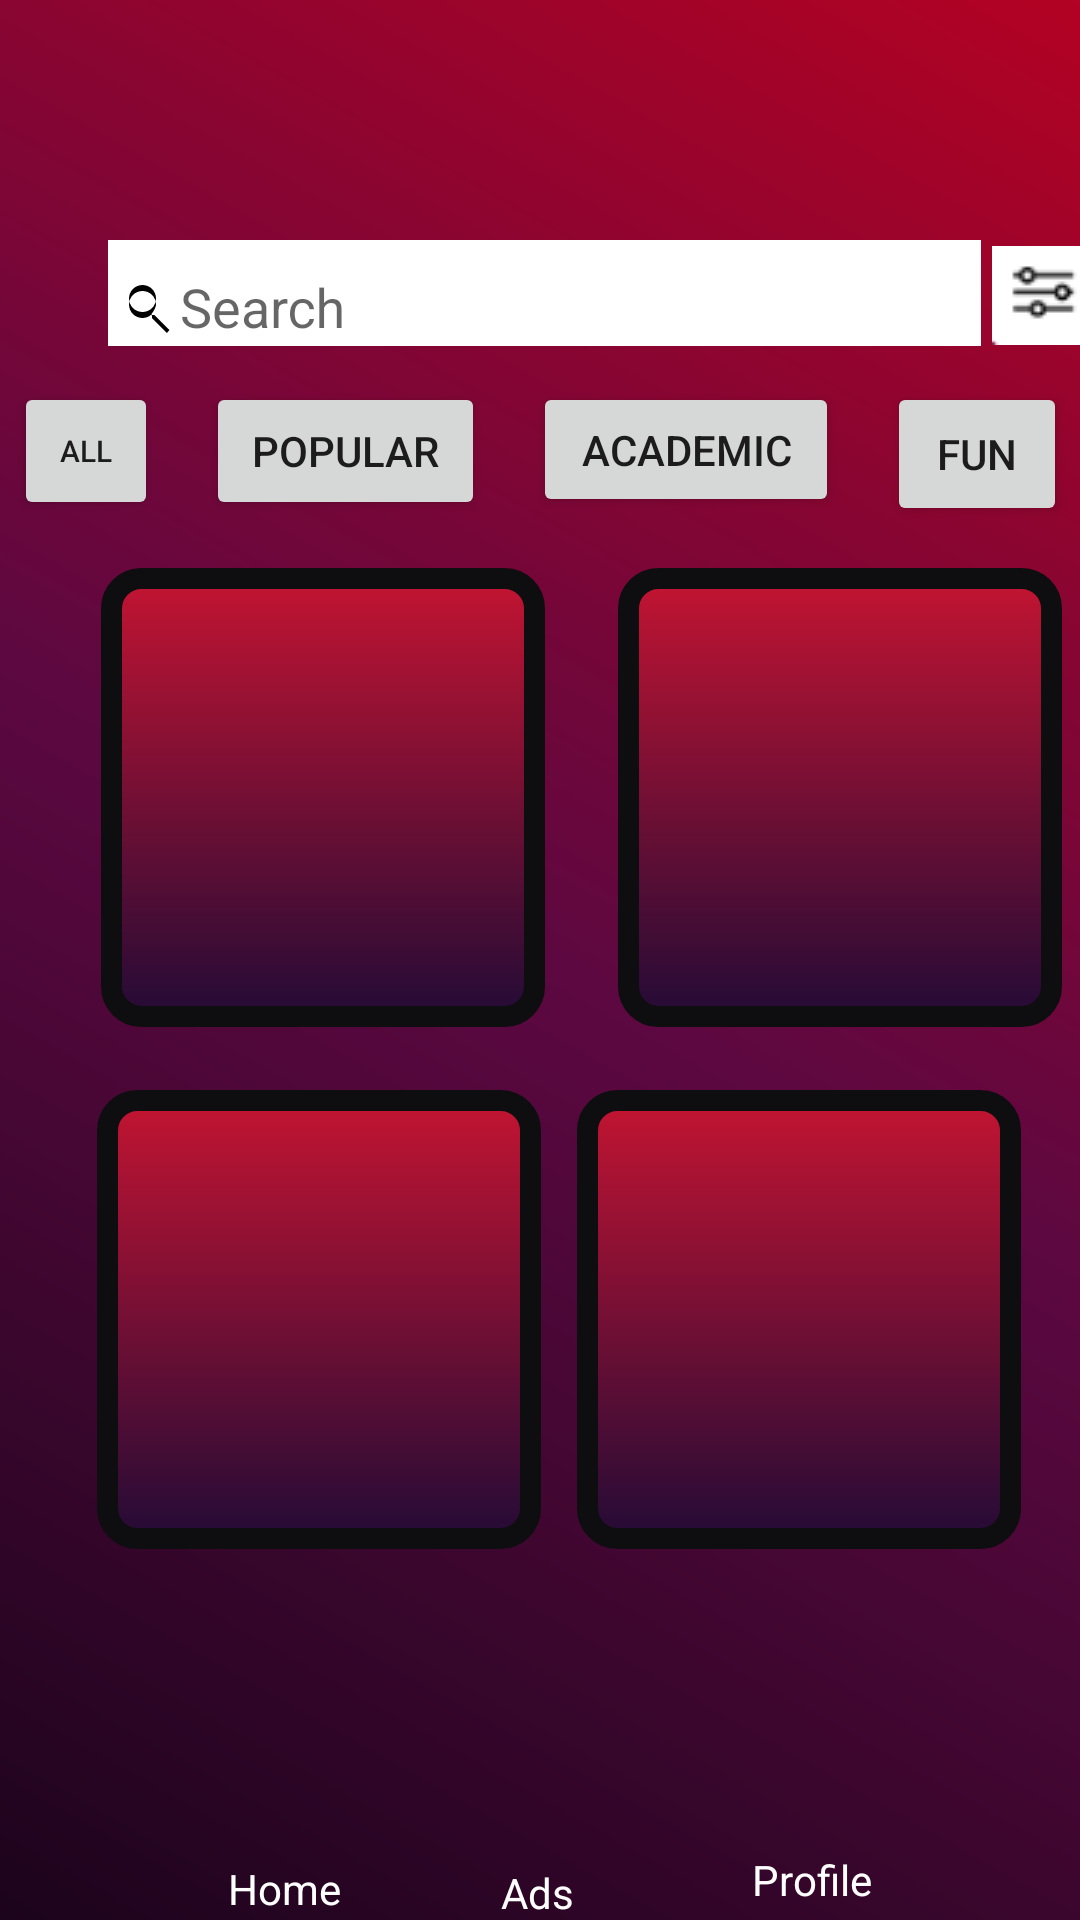

Layout XML and referenced resources for this Android screen:
<!-- AndroidManifest.xml: activity theme Theme.AppCompat.Light.NoActionBar -->
<!-- res/layout/activity_premium_games.xml -->
<?xml version="1.0" encoding="utf-8"?>
<androidx.constraintlayout.widget.ConstraintLayout xmlns:android="http://schemas.android.com/apk/res/android"
    xmlns:app="http://schemas.android.com/apk/res-auto"
    xmlns:tools="http://schemas.android.com/tools"
    android:id="@+id/main"
    android:layout_width="match_parent"
    android:layout_height="match_parent"
    android:background="@drawable/wordwanderer_background"
    tools:context=".activities.PremiumGamesActivity">

    <com.google.android.material.textfield.TextInputLayout
        android:id="@+id/textInputLayoutSearch"
        android:layout_width="0dp"
        android:layout_height="wrap_content"
        android:layout_marginStart="36dp"
        android:layout_marginTop="80dp"
        android:background="@android:color/white"
        app:boxBackgroundColor="@android:color/white"
        app:layout_constraintStart_toStartOf="parent"
        app:layout_constraintTop_toTopOf="parent">

        <com.google.android.material.textfield.TextInputEditText
            android:id="@+id/editTextTextSearch"
            android:layout_width="291dp"
            android:layout_height="wrap_content"
            android:background="@null"
            android:drawableStart="@drawable/search_icon_black"
            android:ems="10"
            android:hint="@string/search"
            android:inputType="text"
            android:textColor="@android:color/black"
            android:textColorHint="@android:color/black" />

    </com.google.android.material.textfield.TextInputLayout>

    <Button
        android:id="@+id/allButton"
        android:layout_width="48dp"
        android:layout_height="46dp"
        android:layout_marginStart="36dp"
        android:layout_marginTop="12dp"
        android:layout_marginEnd="8dp"
        android:text="@string/all"
        android:textSize="10sp"
        app:layout_constraintEnd_toStartOf="@+id/popularButton"
        app:layout_constraintHorizontal_bias="0.5"
        app:layout_constraintStart_toStartOf="parent"
        app:layout_constraintTop_toBottomOf="@+id/textInputLayoutSearch" />

    <Button
        android:id="@+id/popularButton"
        android:layout_width="93dp"
        android:layout_height="46dp"
        android:layout_marginStart="8dp"
        android:layout_marginTop="12dp"
        android:layout_marginEnd="8dp"
        android:text="@string/popular"
        app:layout_constraintEnd_toStartOf="@+id/ratingsButton"
        app:layout_constraintHorizontal_bias="0.5"
        app:layout_constraintStart_toEndOf="@+id/allButton"
        app:layout_constraintTop_toBottomOf="@+id/textInputLayoutSearch" />

    <Button
        android:id="@+id/ratingsButton"
        android:layout_width="102dp"
        android:layout_height="45dp"
        android:layout_marginStart="8dp"
        android:layout_marginTop="12dp"
        android:layout_marginEnd="8dp"
        android:text="@string/academic"
        app:layout_constraintEnd_toStartOf="@+id/randomButton"
        app:layout_constraintHorizontal_bias="0.5"
        app:layout_constraintStart_toEndOf="@+id/popularButton"
        app:layout_constraintTop_toBottomOf="@+id/textInputLayoutSearch" />

    <Button
        android:id="@+id/randomButton"
        android:layout_width="60dp"
        android:layout_height="48dp"
        android:layout_marginStart="8dp"
        android:layout_marginTop="12dp"
        android:layout_marginEnd="36dp"
        android:text="@string/fun"
        app:layout_constraintEnd_toEndOf="parent"
        app:layout_constraintHorizontal_bias="0.5"
        app:layout_constraintStart_toEndOf="@+id/ratingsButton"
        app:layout_constraintTop_toBottomOf="@+id/textInputLayoutSearch" />


    <ImageButton
        android:id="@+id/btnBurger"
        android:layout_width="40dp"
        android:layout_height="37dp"
        android:layout_marginTop="80dp"
        android:background="?attr/selectableItemBackgroundBorderless"
        android:src="@drawable/ic_burger"
        app:layout_constraintEnd_toEndOf="parent"
        app:layout_constraintHorizontal_bias="0.181"
        app:layout_constraintStart_toEndOf="@+id/textInputLayoutSearch"
        app:layout_constraintTop_toTopOf="parent" />

    <TextView
        android:id="@+id/textViewHome"
        android:layout_width="40dp"
        android:layout_height="16dp"
        android:layout_marginStart="76dp"
        android:layout_marginBottom="4dp"
        android:text="Home"
        android:textColor="@color/white"
        app:layout_constraintBottom_toBottomOf="parent"
        app:layout_constraintEnd_toStartOf="@+id/adsButton"
        app:layout_constraintHorizontal_bias="0.0"
        app:layout_constraintStart_toStartOf="parent" />

    <TextView
        android:id="@+id/ads"
        android:layout_width="wrap_content"
        android:layout_height="wrap_content"
        android:text="Ads"
        android:textColor="@color/white"
        app:layout_constraintBottom_toBottomOf="parent"
        app:layout_constraintEnd_toEndOf="parent"
        app:layout_constraintHorizontal_bias="0.498"
        app:layout_constraintStart_toStartOf="parent"
        app:layout_constraintTop_toBottomOf="@+id/adsButton"
        app:layout_constraintVertical_bias="0.965" />

    <TextView
        android:id="@+id/textViewProfile"
        android:layout_width="wrap_content"
        android:layout_height="wrap_content"
        android:layout_marginBottom="4dp"
        android:text="Profile"
        android:textColor="@color/white"
        app:layout_constraintBottom_toBottomOf="parent"
        app:layout_constraintEnd_toEndOf="parent"
        app:layout_constraintHorizontal_bias="0.432"
        app:layout_constraintStart_toEndOf="@+id/adsButton" />

    <FrameLayout
        android:id="@+id/imageViewContainer"
        android:layout_width="148dp"
        android:layout_height="153dp"
        android:layout_marginStart="28dp"
        android:layout_marginTop="16dp"
        android:background="@drawable/border"
        app:layout_constraintEnd_toStartOf="@+id/imageViewContainer2"
        app:layout_constraintHorizontal_bias="0.186"
        app:layout_constraintStart_toStartOf="parent"
        app:layout_constraintTop_toBottomOf="@+id/allButton">

        <ImageView
            android:id="@+id/imageViewGame1"
            android:layout_width="match_parent"
            android:layout_height="match_parent"
            android:padding="4dp"
            app:srcCompat="@drawable/guesstheflag" />

    </FrameLayout>


    <FrameLayout
        android:id="@+id/imageViewContainer2"
        android:layout_width="148dp"
        android:layout_height="153dp"
        android:layout_marginStart="200dp"
        android:layout_marginTop="14dp"
        android:background="@drawable/border"
        app:layout_constraintEnd_toEndOf="parent"
        app:layout_constraintStart_toStartOf="parent"
        app:layout_constraintTop_toBottomOf="@+id/randomButton">

        <ImageView
            android:id="@+id/imageViewGame2"
            android:layout_width="match_parent"
            android:layout_height="match_parent"
            android:padding="10dp"
            app:srcCompat="@drawable/guesstheflaghardmode"  />

    </FrameLayout>

    <FrameLayout
        android:id="@+id/imageViewContainer3"
        android:layout_width="148dp"
        android:layout_height="153dp"
        android:layout_marginTop="21dp"
        android:background="@drawable/border"
        app:layout_constraintBottom_toTopOf="@+id/homeButton"
        app:layout_constraintEnd_toEndOf="parent"
        app:layout_constraintHorizontal_bias="0.152"
        app:layout_constraintStart_toStartOf="parent"
        app:layout_constraintTop_toBottomOf="@+id/imageViewContainer"
        app:layout_constraintVertical_bias="0.0">

        <ImageView
            android:id="@+id/imageViewGame3"
            android:layout_width="match_parent"
            android:layout_height="match_parent"
            android:padding="4dp"
            app:srcCompat="@drawable/fillintheblank" />
    </FrameLayout>

    <FrameLayout
        android:id="@+id/imageViewContainer4"
        android:layout_width="148dp"
        android:layout_height="153dp"
        android:layout_marginStart="44dp"
        android:layout_marginTop="21dp"
        android:background="@drawable/border"
        app:layout_constraintBottom_toTopOf="@+id/homeButton"
        app:layout_constraintEnd_toEndOf="parent"
        app:layout_constraintHorizontal_bias="0.882"
        app:layout_constraintStart_toEndOf="@+id/imageViewContainer3"
        app:layout_constraintStart_toStartOf="parent"
        app:layout_constraintTop_toBottomOf="@+id/imageViewContainer2"
        app:layout_constraintVertical_bias="0.0">

        <ImageView
            android:id="@+id/imageViewGame4"
            android:layout_width="match_parent"
            android:layout_height="match_parent"
            android:padding="10dp"
            app:srcCompat="@drawable/fillintheblank" />

    </FrameLayout>

    <ImageView
        android:id="@+id/accountButton"
        android:layout_width="44dp"
        android:layout_height="38dp"
        android:layout_marginEnd="24dp"
        android:layout_marginBottom="20dp"
        app:layout_constraintBottom_toBottomOf="parent"
        app:layout_constraintEnd_toEndOf="parent"
        app:layout_constraintHorizontal_bias="0.542"
        app:layout_constraintStart_toEndOf="@+id/adsButton"
        app:srcCompat="@drawable/account_icon" />

    <ImageView
        android:id="@+id/homeButton"
        android:layout_width="43dp"
        android:layout_height="45dp"
        android:layout_marginBottom="16dp"
        app:layout_constraintBottom_toBottomOf="parent"
        app:layout_constraintEnd_toStartOf="@+id/adsButton"
        app:layout_constraintHorizontal_bias="0.517"
        app:layout_constraintStart_toStartOf="parent"
        app:srcCompat="@drawable/home" />

    <ImageView
        android:id="@+id/adsButton"
        android:layout_width="35dp"
        android:layout_height="52dp"
        android:layout_marginBottom="16dp"
        app:layout_constraintBottom_toBottomOf="parent"
        app:layout_constraintEnd_toEndOf="parent"
        app:layout_constraintStart_toStartOf="parent"
        app:srcCompat="@drawable/ads" />



</androidx.constraintlayout.widget.ConstraintLayout>
<!-- resources referenced by this layout -->
<resources>
  <color name="white">#FFFFFFFF</color>
  <!-- drawable account_icon (drawable-v24) -->
  <vector android:height="24dp" android:tint="#FDFDFD"
      android:viewportHeight="24" android:viewportWidth="24"
      android:width="24dp" xmlns:android="http://schemas.android.com/apk/res/android">
      <path android:fillColor="@android:color/white" android:pathData="M15.5,14h-0.79l-0.28,-0.27C15.41,12.59 16,11.11 16,9.5 16,5.91 13.09,3 9.5,3S3,5.91 3,9.5 5.91,16 9.5,16c1.61,0 3.09,-0.59 4.23,-1.57l0.27,0.28v0.79l5,4.99L20.49,19l-4.99,-5zM9.5,14C7.01,14 5,11.99 5,9.5S7.01,5 9.5,5 14,7.01 14,9.5 11.99,14 9.5,14z"/>
  </vector>
  <!-- drawable ads: png bitmap (drawable-v24, 18671 bytes) -->
  <!-- drawable border (drawable) -->
  <shape xmlns:android="http://schemas.android.com/apk/res/android">
      <gradient android:startColor="@color/firstcolor"
  
          android:endColor="@color/second_color"
          android:angle="1"/>
      <stroke
          android:width="7dp"
          android:color="#0E0E10"/>
      <corners android:radius="10dp"/>
  </shape>
  <!-- drawable fillintheblank: png bitmap (drawable, 67200 bytes) -->
  <!-- drawable guesstheflag: png bitmap (drawable, 44398 bytes) -->
  <!-- drawable guesstheflaghardmode: png bitmap (drawable, 44337 bytes) -->
  <!-- drawable home: png bitmap (drawable, 3091 bytes) -->
  <!-- drawable ic_burger: png bitmap (drawable, 714 bytes) -->
  <!-- drawable search_icon_black (drawable) -->
  <vector xmlns:android="http://schemas.android.com/apk/res/android"
      android:width="24dp"
      android:height="24dp"
      android:viewportWidth="24.0"
      android:viewportHeight="24.0"
      android:tint="@android:color/black">
      <path
          android:fillColor="@android:color/white"
          android:pathData="M15.5,14h-0.79l-0.28,-0.27C15.41,12.59 16,11.11 16,10.5 16,8.01 13.99,6 11.5,6S7,8.01 7,10.5c0,2.49 2.01,4.5 4.5,4.5 1.11,0 2.11,-0.41 2.86,-1.08l0.27,0.28v0.79l5,4.99L20.49,19l-4.99,-5zM11.5,13C9.01,13 7,10.99 7,8.5S9.01,4 11.5,4 16,6.01 16,8.5 13.99,13 11.5,13z"/>
  </vector>
  <!-- drawable wordwanderer_background (drawable) -->
  <shape xmlns:android="http://schemas.android.com/apk/res/android">
      <gradient
          android:startColor="#1c041c"
          android:centerColor="#5d0841"
          android:endColor="#B30223"
          android:type="linear"
          android:angle="45" />
  </shape>
  <string name="academic">Academic</string>
  <string name="all">All</string>
  <string name="fun">Fun</string>
  <string name="popular">Popular</string>
  <string name="search">Search</string>
  <color name="firstcolor">#c31432</color>
  <color name="second_color">#240b36</color>
</resources>
